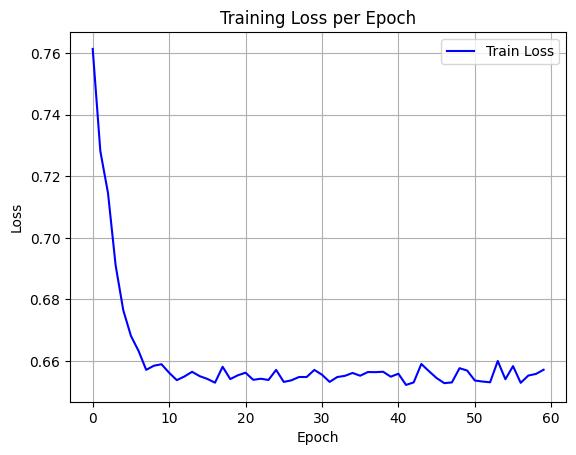

Data behind this chart, as committed beside it:
epoch, train_loss
0, 0.7614
1, 0.7282
2, 0.7146
3, 0.6911
4, 0.6765
5, 0.6682
6, 0.6633
7, 0.6571
8, 0.6585
9, 0.659
10, 0.6562
11, 0.6538
12, 0.655
13, 0.6565
14, 0.6551
15, 0.6542
16, 0.653
17, 0.6581
18, 0.6541
19, 0.6554
20, 0.6562
21, 0.6539
22, 0.6542
23, 0.6538
24, 0.6571
25, 0.6532
26, 0.6537
27, 0.6548
28, 0.6548
29, 0.6571
30, 0.6555
31, 0.6532
32, 0.6548
33, 0.6552
34, 0.6561
35, 0.6552
36, 0.6564
37, 0.6564
38, 0.6565
39, 0.6549
40, 0.6559
41, 0.6522
42, 0.653
43, 0.659
44, 0.6567
45, 0.6545
46, 0.6528
47, 0.653
48, 0.6577
49, 0.6569
50, 0.6537
51, 0.6533
52, 0.6531
53, 0.66
54, 0.6541
55, 0.6583
56, 0.6529
57, 0.6553
58, 0.6558
59, 0.6572
